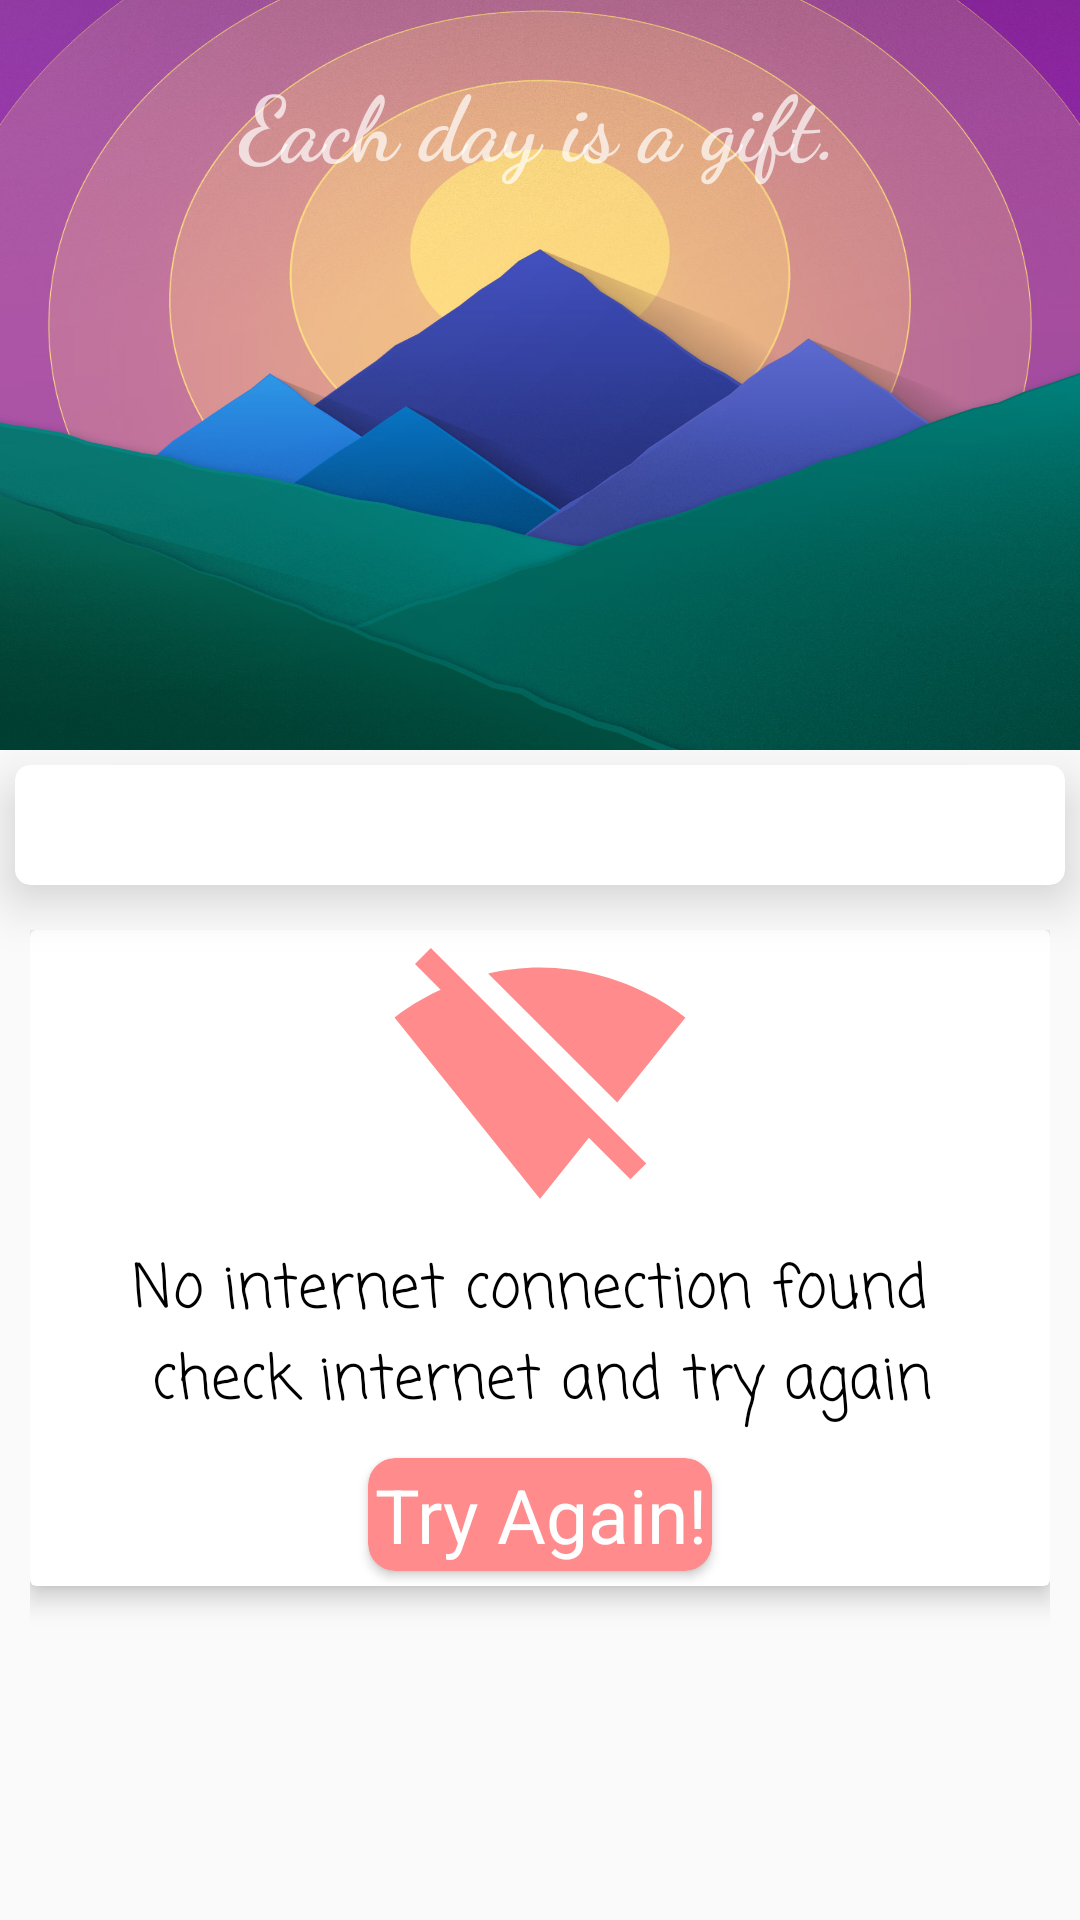

Here is an Android app screen rendered from its layout file. Give the layout XML and the strings, colors and styles it references.
<!-- AndroidManifest.xml: application theme AppTheme -->
<!-- res/layout/activity_main.xml -->
<?xml version="1.0" encoding="utf-8"?>
<RelativeLayout xmlns:android="http://schemas.android.com/apk/res/android"
    xmlns:app="http://schemas.android.com/apk/res-auto"
    xmlns:tools="http://schemas.android.com/tools"

    xmlns:htext="http://schemas.android.com/apk/res-auto"
    android:layout_width="match_parent"
    android:layout_height="match_parent"

    tools:context="com.ar.motivateme.motivateme.MainActivity">





    <RelativeLayout
        android:id="@+id/rev11"
        android:layout_width="match_parent"
        android:layout_height="match_parent">



      <android.support.design.widget.CoordinatorLayout
        android:layout_width="match_parent"
        android:layout_height="match_parent"
        android:fitsSystemWindows="true">



        <android.support.design.widget.AppBarLayout
            android:id="@+id/app_bar"
            android:layout_width="match_parent"
            android:layout_height="250dp"
            android:fitsSystemWindows="true"
            android:backgroundTint="#ffff"
            android:theme="@style/AppTheme.AppBarOverlay">
            <android.support.design.widget.CollapsingToolbarLayout
                android:layout_width="match_parent"
                android:layout_height="match_parent"
                app:contentScrim="?attr/colorPrimary"


                app:layout_scrollFlags="scroll|exitUntilCollapsed|snap">






                <android.support.v7.widget.Toolbar
                    android:id="@+id/toolbar"
                    android:layout_width="match_parent"
                    android:layout_height="?attr/actionBarSize"
                    app:layout_collapseMode="pin"
                    app:popupTheme="@style/AppTheme.PopupOverlay" />



                <ProgressBar
                    android:layout_width="70dp"
                    android:backgroundTint="@color/colorPrimary"
                    android:layout_height="70dp"
                    android:indeterminate="true"
                    android:layout_gravity="center"
                    style="@style/Widget.AppCompat.ProgressBar"/>


    <ImageView
        android:id="@+id/iv_about"
        android:layout_width="match_parent"
        android:scaleType="fitXY"

        android:layout_height="match_parent"
        android:layout_centerHorizontal="true"
        android:layout_centerVertical="true"
        android:src="@drawable/jareckiwallpaper"
        />
    <TextView
        android:id="@+id/text11"
        android:layout_width="wrap_content"
        android:layout_margin="20dp"
        android:layout_gravity="top|center"
        android:layout_height="wrap_content"
        android:text="@string/q1_q"
        android:textSize="30sp"
        android:textStyle="bold"
        android:fontFamily="cursive"/>








            </android.support.design.widget.CollapsingToolbarLayout>



        </android.support.design.widget.AppBarLayout>
        
        







        <include layout="@layout/recycler" />




      </android.support.design.widget.CoordinatorLayout>

    </RelativeLayout>
    <RelativeLayout
        android:id="@+id/rev22"
         android:visibility="visible"
        android:layout_width="match_parent"
        android:layout_height="match_parent">
        <LinearLayout
            android:layout_width="match_parent"
            android:layout_height="match_parent"
            android:orientation="vertical">
            <ImageView
                android:layout_width="match_parent"
                android:layout_height="match_parent"
                android:scaleType="fitXY"
                android:layout_weight="0.5"
                android:src="@drawable/icon_dwa"/>




        </LinearLayout>

    </RelativeLayout>







</RelativeLayout>
<!-- res/layout/recycler.xml (included above) -->
<?xml version="1.0" encoding="utf-8"?>
<LinearLayout xmlns:android="http://schemas.android.com/apk/res/android"
xmlns:app="http://schemas.android.com/apk/res-auto"
android:orientation="vertical"
android:layout_width="match_parent"
android:layout_height="match_parent"
    app:layout_behavior="@string/appbar_scrolling_view_behavior">



    <include layout="@layout/tablay" />

<RelativeLayout
    android:layout_width="match_parent"
    android:padding="10dp"
    android:layout_height="match_parent">


    <android.support.v7.widget.CardView
        android:id="@+id/cconnect"

        android:layout_width="match_parent"

        android:layout_height="wrap_content"
        android:layout_alignParentLeft="true"
        android:foregroundGravity="top|center"
        app:cardElevation="5dp">

        <LinearLayout
            android:layout_width="match_parent"
            android:layout_height="match_parent"
            android:orientation="vertical">

            <ImageView
                android:layout_width="match_parent"
                android:layout_height="100dp"
                android:src="@drawable/ic_signal_wifi_off_black_24dp" />

            <TextView
                android:layout_width="wrap_content"
                android:layout_height="wrap_content"
                android:layout_gravity="center"

                android:fontFamily="casual"
                android:padding="5dp"
                android:text="@string/hello_blank_fragment"
                android:textColor="#FF000000"
                android:textSize="20sp" />

            <android.support.v7.widget.CardView

                android:id="@+id/nocon"

                android:layout_width="wrap_content"
                android:layout_height="wrap_content"
                android:layout_gravity="center"
                android:layout_margin="5dp"

                android:clickable="true"
                app:cardBackgroundColor="#FF8B8C"
                app:cardCornerRadius="9dp"
                app:cardElevation="2dp"
                android:foreground="@drawable/rippletwocon">

                <RelativeLayout
                    android:layout_width="wrap_content"

                    android:layout_height="wrap_content">

                    <TextView
                        android:layout_width="wrap_content"

                        android:layout_height="wrap_content"

                        android:gravity="center"
                        android:padding="2dp"
                        android:text="@string/try_ag"
                        android:textColor="#ffff"
                        android:textSize="25sp"

                        />


                </RelativeLayout>


            </android.support.v7.widget.CardView>

        </LinearLayout>

    </android.support.v7.widget.CardView>


    <android.support.v4.view.ViewPager
        android:id="@+id/pager"
        android:layout_width="match_parent"
        android:layout_height="match_parent"

        android:layout_alignParentTop="true"
        android:layout_alignParentStart="true" />




</RelativeLayout>


</LinearLayout>
<!-- res/layout/tablay.xml (included above) -->
<?xml version="1.0" encoding="utf-8"?>
<android.support.v7.widget.CardView xmlns:android="http://schemas.android.com/apk/res/android"
    xmlns:app="http://schemas.android.com/apk/res-auto"

    android:layout_width="match_parent"
    android:layout_height="40dp"


      android:id="@+id/cardtab"
      android:layout_margin="5dp"
      app:cardElevation="10dp"

      app:cardCornerRadius="5dp"

      >
<RelativeLayout
    android:id="@+id/rev1"
    android:layout_width="match_parent"
    android:layout_height="match_parent">

</RelativeLayout>

<RelativeLayout
    android:id="@+id/rev2"
    android:visibility="gone"
      android:background="@color/colorPrimary"
    android:layout_width="match_parent"
    android:layout_height="match_parent">
      <android.support.design.widget.TabLayout
          android:id="@+id/tab_layout"
          android:elevation="20dp"
          android:layout_width="match_parent"
          android:layout_height="match_parent"
          app:tabMode="fixed"
          app:tabGravity="fill"

          app:tabTextColor="@color/selectedTab"
          app:tabSelectedTextColor="@color/unselectedTab"
          app:tabIndicatorColor="@color/unselectedTab"/>







      </RelativeLayout>



</android.support.v7.widget.CardView>
<!-- resources referenced by this layout -->
<resources>
  <color name="colorPrimary">#D5489B</color>
  <color name="selectedTab">#e0e0e0</color>
  <color name="unselectedTab">#FAFAFA</color>
  <!-- drawable ic_signal_wifi_off_black_24dp (drawable) -->
  <vector xmlns:android="http://schemas.android.com/apk/res/android"
          android:width="24dp"
          android:height="24dp"
          android:viewportWidth="24.0"
          android:viewportHeight="24.0">
      <path
          android:fillColor="#FF8B8C"
          android:pathData="M23.64,7c-0.45,-0.34 -4.93,-4 -11.64,-4 -1.5,0 -2.89,0.19 -4.15,0.48L18.18,13.8 23.64,7zM17.04,15.22L3.27,1.44 2,2.72l2.05,2.06C1.91,5.76 0.59,6.82 0.36,7l11.63,14.49 0.01,0.01 0.01,-0.01 3.9,-4.86 3.32,3.32 1.27,-1.27 -3.46,-3.46z"/>
  </vector>
  <!-- drawable jareckiwallpaper: jpg bitmap (drawable, 198394 bytes) -->
  <!-- drawable rippletwocon (drawable) -->
  <?xml version="1.0" encoding="utf-8"?>
  <ripple
      xmlns:android="http://schemas.android.com/apk/res/android"
      android:color="#6F4CA8"
      android:radius="60dp">     
  
      
  
  </ripple>
  <string name="hello_blank_fragment">"No internet connection found \n"
          "check internet and try again"</string>
  <string name="q1_q">"Each day is a gift."\n</string>
  <string name="try_ag">Try Again!</string>
  <style name="AppTheme.AppBarOverlay" parent="ThemeOverlay.AppCompat.Dark.ActionBar" />
  <style name="AppTheme.PopupOverlay" parent="ThemeOverlay.AppCompat.Light" />
  <style name="AppTheme" parent="Theme.AppCompat.Light.NoActionBar">
          
          <item name="colorPrimary">@color/colorPrimary</item>
          <item name="colorPrimaryDark">@color/colorPrimaryDark</item>
          <item name="colorAccent">@color/colorAccent</item>
          <item name="android:navigationBarColor">@color/colorPrimary</item>
  
  
          <item name="android:windowContentTransitions">true</item>
          <item name="android:windowDisablePreview">true</item>
          <item name="android:windowIsTranslucent">true</item>
          <item name="android:windowFullscreen">true</item>
  
  
      </style>
  <color name="colorPrimaryDark">#303F9F</color>
  <color name="colorAccent">#FF4081</color>
</resources>
